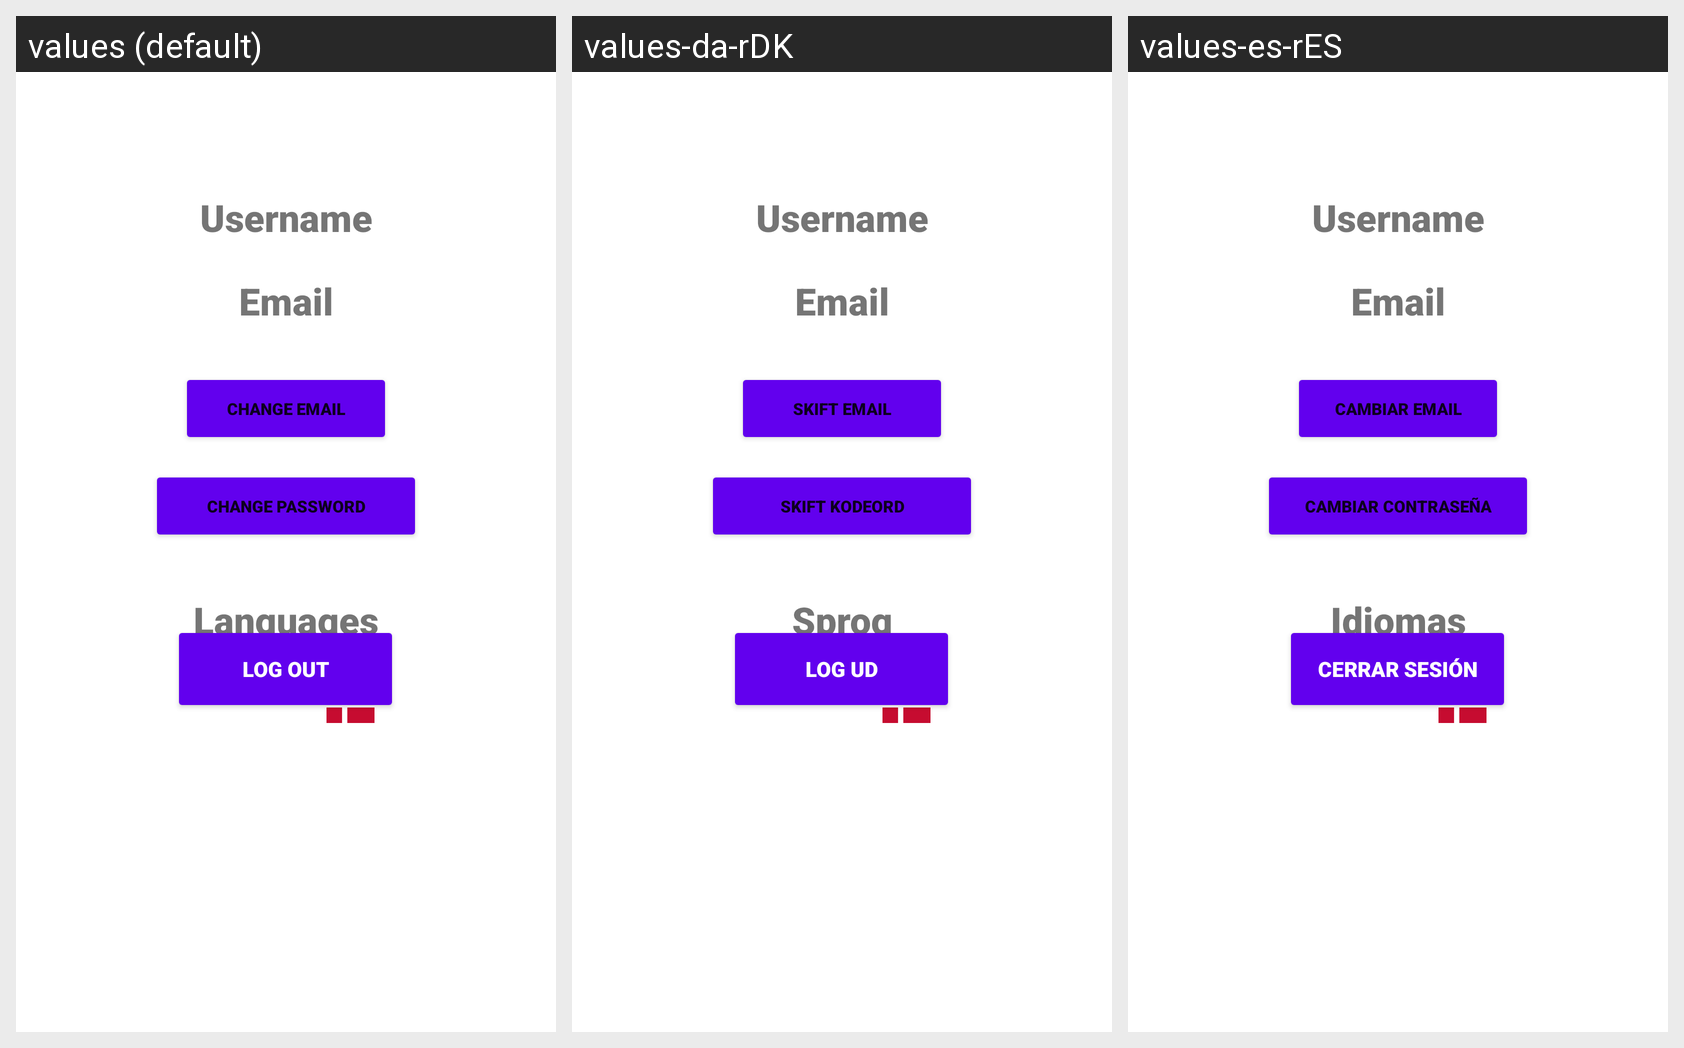

The same Android screen rendered under several of its app's locales, left to right. List the strings drawn on it with the default value and each locale's translation.
Android screen res/layout/fragment_user_profile.xml rendered under 3 locales, left to right: values (default), values-da-rDK, values-es-rES. Device: Nexus 5 (rendered at 1080×1920; each locale shown at half size, 540×960, under a caption strip naming it); theme Theme.MeetnMusic.
Strings drawn on this screen, with the default value and each locale's value (text and hints the layout hard-codes, and strings that could not be matched under every locale, appear in the picture but are not listed):

change_email
  values: Change email
  values-da-rDK: Skift email
  values-es-rES: Cambiar email

change_password
  values: Change password
  values-da-rDK: Skift kodeord
  values-es-rES: Cambiar contraseña

languages
  values: Languages
  values-da-rDK: Sprog
  values-es-rES: Idiomas

log_out
  values: Log out
  values-da-rDK: Log ud
  values-es-rES: Cerrar sesión
